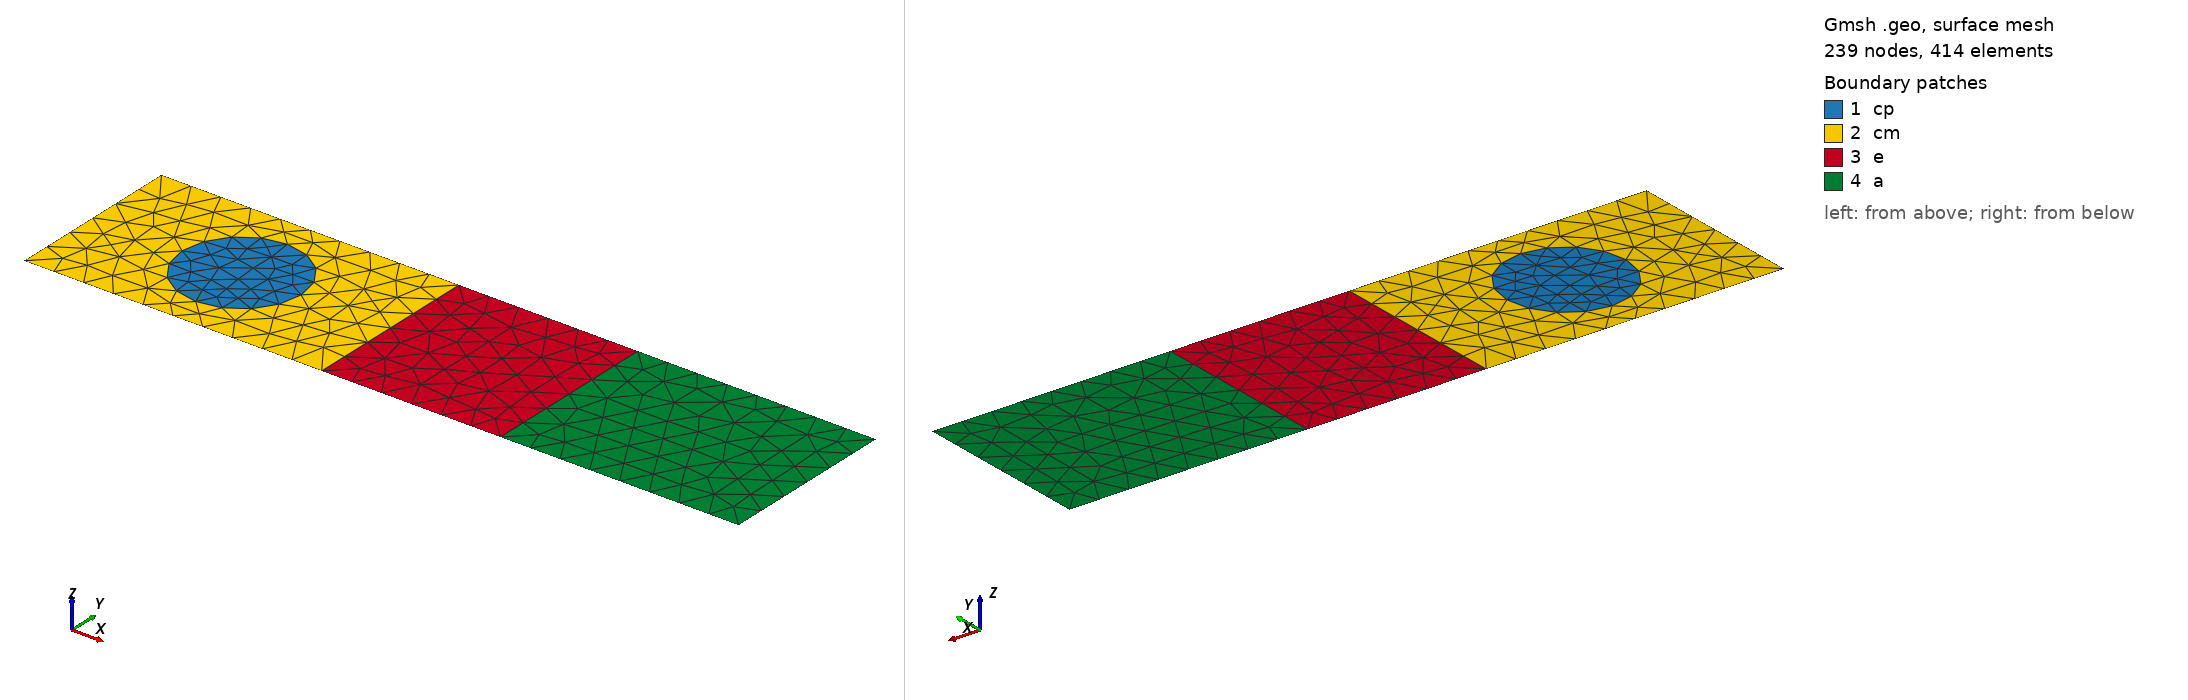

Gmsh geometry script, surface-meshed: 239 nodes, 414 surface elements. Boundary patches (legend numbers): 1 cp, 2 cm, 3 e, 4 a. Left view from above one corner, right view from below the opposite corner. Legend entries are the model's physical surfaces. The drawing asked Gmsh for element sizes between 1% and 20% of the model's largest extent; the script's own settings can give other sizes.

=== eel.geo (drawn) ===
Mesh.CharacteristicLengthMin = 0.001;
Mesh.CharacteristicLengthMax = 0.003;
Mesh.Algorithm = 6; // Frontal-Delaunay
Mesh.Smoothing = 10;
Mesh.Optimize = 1;
W = 0.03;
L1 = 0.05;
L2 = 0.08;
L3 = 0.12;
R = 0.01;
e = 0.005;

Point(1) = {0, 0, 0, e};
Point(2) = {0, W, 0, e};
Point(3) = {L1, W, 0, e};
Point(4) = {L2, W, 0, e};
Point(5) = {L3, W, 0, e};
Point(6) = {L3, 0, 0, e};
Point(7) = {L2, 0, 0, e};
Point(8) = {L1, 0, 0, e};

Point(9) = {L1/2, W/2, 0, e};
Point(10) = {L1/2+R, W/2, 0, e};
Point(11) = {L1/2, W/2+R, 0, e};
Point(12) = {L1/2-R, W/2, 0, e};
Point(13) = {L1/2, W/2-R, 0, e};

Line(1) = {1, 2};
Line(2) = {2, 3};
Line(3) = {3, 4};
Line(4) = {4, 5};
Line(5) = {5, 6};
Line(6) = {6, 7};
Line(7) = {7, 8};
Line(8) = {8, 1};
Line(9) = {3, 8};
Line(10) = {4, 7};

Circle(11) = {10, 9, 11};
Circle(12) = {11, 9, 12};
Circle(13) = {12, 9, 13};
Circle(14) = {13, 9, 10};

Line Loop(1) = {1, 2, 9, 8};
Line Loop(2) = {-9, 3, 10, 7};
Line Loop(3) = {-10, 4, 5, 6};
Line Loop(4) = {11, 12, 13, 14};

Plane Surface(1) = {4};
Plane Surface(2) = {1, 4};
Plane Surface(3) = {2};
Plane Surface(4) = {3};

Physical Line("left") = {1};
Physical Line("right") = {5};
Physical Line("top") = {2, 3, 4};
Physical Line("bottom") = {6, 7, 8};
Physical Surface("cp") = {1};
Physical Surface("cm") = {2};
Physical Surface("e") = {3};
Physical Surface("a") = {4};
